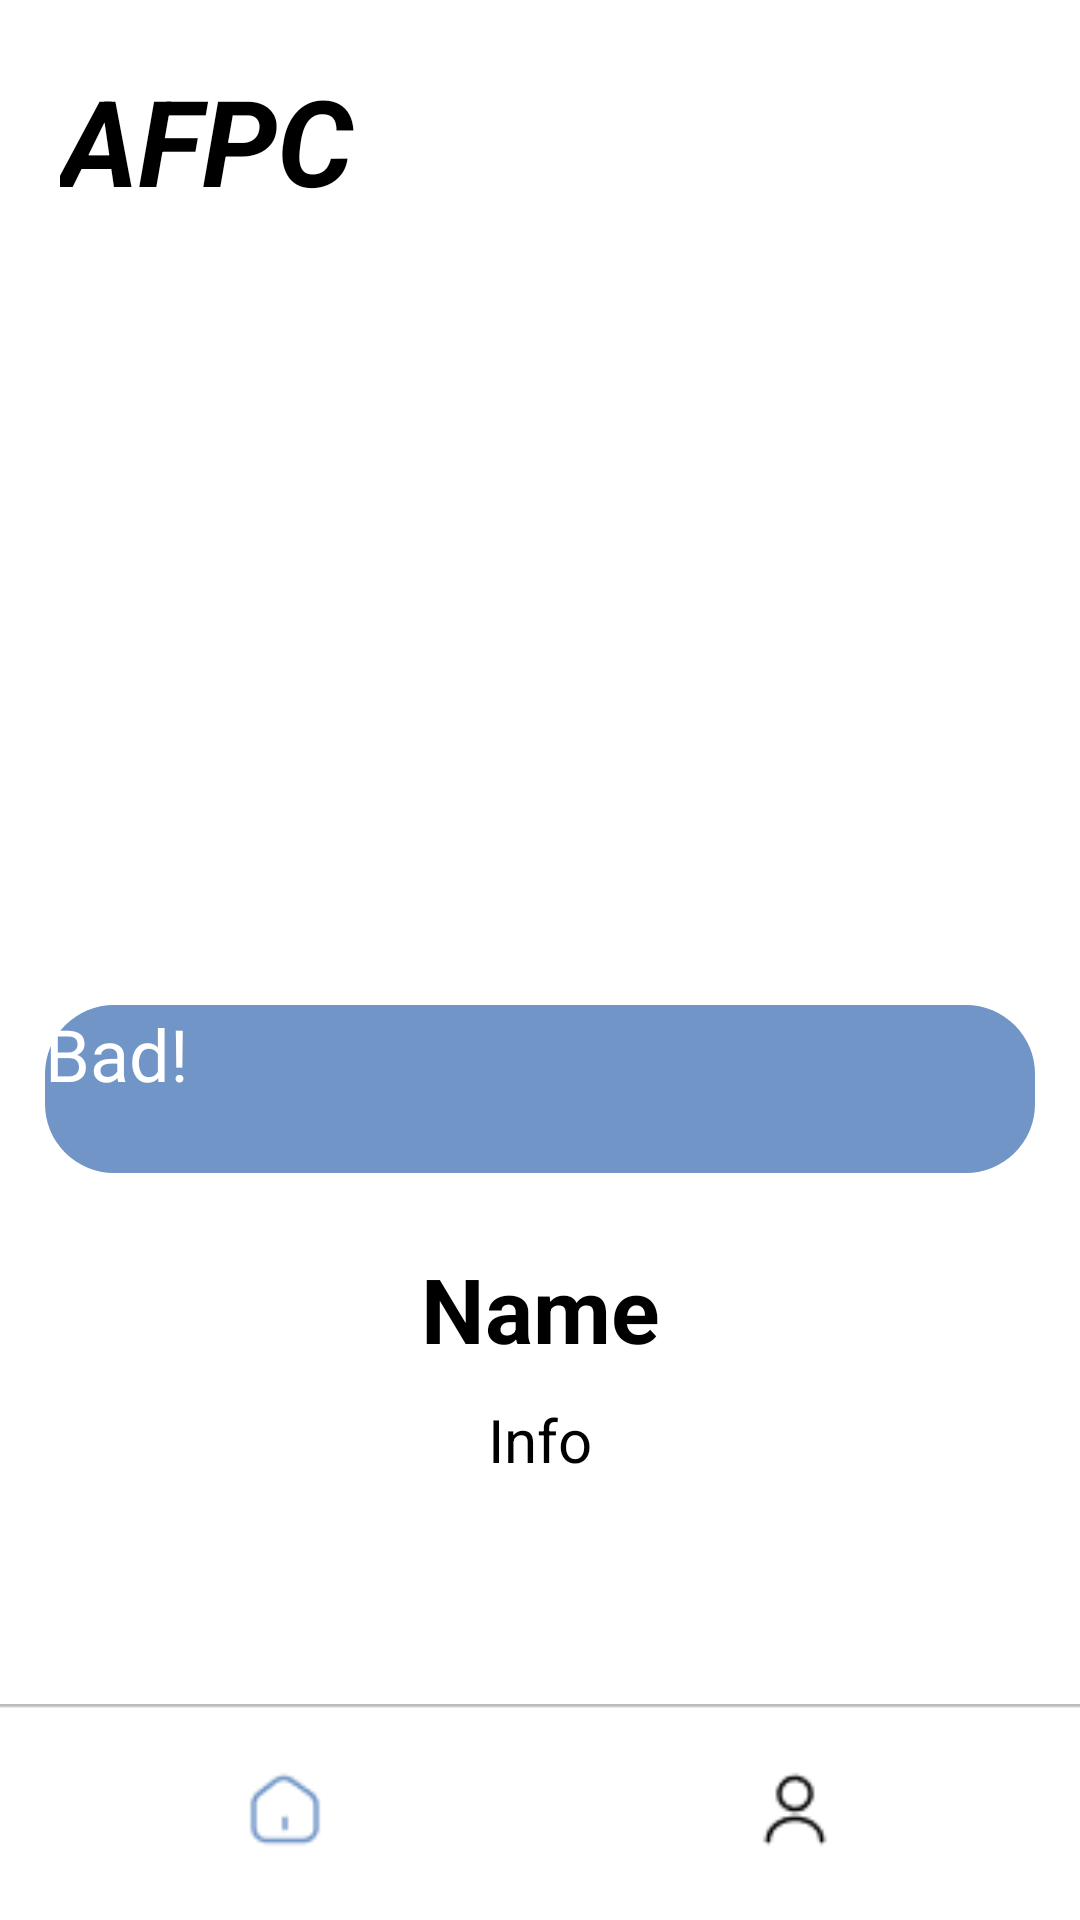

The Android layout XML behind this screen, and the referenced resources:
<!-- AndroidManifest.xml: application theme Theme.Hcd -->
<!-- res/layout/activity_bad.xml -->
<?xml version="1.0" encoding="utf-8"?>
<androidx.constraintlayout.widget.ConstraintLayout xmlns:android="http://schemas.android.com/apk/res/android"
    xmlns:app="http://schemas.android.com/apk/res-auto"
    xmlns:tools="http://schemas.android.com/tools"
    android:layout_width="match_parent"
    android:layout_height="match_parent"
    android:background="@color/white"
    tools:context=".RegisterActivity">

    
    <TextView
        android:id="@+id/text_logo"
        android:layout_width="209dp"
        android:layout_height="62dp"
        android:layout_marginStart="20dp"
        android:layout_marginTop="20dp"
        android:text="AFPC"
        android:textColor="#000000"
        android:textSize="40dp"
        android:textStyle="bold|italic"
        app:layout_constraintStart_toStartOf="parent"
        app:layout_constraintTop_toTopOf="parent">
    </TextView>
    

    
    <androidx.constraintlayout.widget.ConstraintLayout
        android:layout_width="match_parent"
        android:layout_height="match_parent"
        android:layout_marginTop="10dp"
        android:layout_marginBottom="100dp">

        <ImageView
            android:id="@+id/image_bad"

            android:layout_width="200dp"
            android:layout_height="200dp"
            android:layout_gravity="center"
            android:layout_marginStart="1dp"

            android:layout_marginTop="100dp"

            android:background="@color/back"
            app:layout_constraintEnd_toEndOf="parent"
            app:layout_constraintHorizontal_bias="0.018"
            app:layout_constraintStart_toStartOf="parent"
            app:layout_constraintTop_toTopOf="parent">

        </ImageView>

        <ImageView
            android:id="@+id/image_good"

            android:layout_width="200dp"
            android:layout_height="200dp"
            android:layout_gravity="center"
            android:layout_marginStart="2dp"
            android:layout_marginTop="100dp"

            android:layout_marginEnd="1dp"

            android:background="@color/back"
            app:layout_constraintEnd_toEndOf="parent"
            app:layout_constraintHorizontal_bias="0.0"
            app:layout_constraintStart_toEndOf="@+id/image_bad"
            app:layout_constraintTop_toTopOf="parent">

        </ImageView>

        <Button
            android:id="@+id/btn_bad"
            android:layout_width="330dp"
            android:layout_height="56dp"

            android:layout_marginTop="25dp"
            android:background="@drawable/button_round"
            android:fontFamily="@font/inter_semibold"
            android:text="Bad!"
            android:textAllCaps="false"
            android:textColor="@color/white"

            android:textSize="24dp"
            app:layout_constraintEnd_toEndOf="parent"
            app:layout_constraintStart_toStartOf="parent"
            app:layout_constraintTop_toBottomOf="@+id/image_bad">

        </Button>

        <TextView
            android:id="@+id/text_PoseName"
            android:layout_width="wrap_content"
            android:layout_height="wrap_content"
            android:layout_marginTop="25dp"
            android:text="Name"
            android:textColor="#000000"
            android:textSize="30dp"
            android:textStyle="bold"
            app:layout_constraintEnd_toEndOf="parent"
            app:layout_constraintStart_toStartOf="parent"
            app:layout_constraintTop_toBottomOf="@+id/btn_bad">

        </TextView>

        <TextView
            android:id="@+id/text_PoseInfo"
            android:layout_width="wrap_content"
            android:layout_height="wrap_content"
            android:layout_marginTop="10dp"
            android:text="Info"
            android:textColor="#000000"
            android:textSize="20dp"
            app:layout_constraintEnd_toEndOf="parent"
            app:layout_constraintStart_toStartOf="parent"
            app:layout_constraintTop_toBottomOf="@+id/text_PoseName" />
    </androidx.constraintlayout.widget.ConstraintLayout>

    

    
    <ImageView
        android:id="@+id/box_navigation"
        android:layout_width="match_parent"
        android:layout_height="80dp"
        android:src="@drawable/box_navigation"
        app:layout_constraintBottom_toBottomOf="parent"
        app:layout_constraintEnd_toEndOf="parent"
        app:layout_constraintStart_toStartOf="parent">

    </ImageView>

    <ImageView
        android:id="@+id/navi_home"
        android:layout_width="100dp"
        android:layout_height="80dp"
        android:layout_marginEnd="170dp"
        android:src="@drawable/ic_home_2"
        android:onClick="Home"
        app:layout_constraintBottom_toBottomOf="parent"
        app:layout_constraintEnd_toEndOf="@+id/box_navigation"
        app:layout_constraintStart_toStartOf="parent">

    </ImageView>

    <ImageView
        android:id="@+id/navi_user"
        android:layout_width="100dp"
        android:layout_height="80dp"
        android:layout_marginStart="170dp"
        android:src="@drawable/ic_user"
        android:onClick="User"
        app:layout_constraintBottom_toBottomOf="parent"
        app:layout_constraintEnd_toEndOf="parent"
        app:layout_constraintStart_toStartOf="@+id/box_navigation">

    </ImageView>
    

</androidx.constraintlayout.widget.ConstraintLayout>
<!-- resources referenced by this layout -->
<resources>
  <color name="back">#00ff0000</color>
  <color name="white">#FFFFFFFF</color>
  <!-- drawable box_navigation: png bitmap (drawable, 353 bytes) -->
  <!-- drawable button_round (drawable) -->
  <?xml version="1.0" encoding="utf-8"?>
  <selector xmlns:android="http://schemas.android.com/apk/res/android"
      android:padding="10dp"
      android:shape="rectangle">
  
      
      <item android:state_pressed="true">
          <shape>
              
              <solid android:color="@color/pressed" />
              
              <corners
                  android:bottomLeftRadius="23dp"
                  android:bottomRightRadius="23dp"
                  android:topLeftRadius="23dp"
                  android:topRightRadius="23dp" />
          </shape>
      </item>
  
      
      <item android:state_enabled="true">
          <shape>
              
              <solid android:color="@color/active" />
              
              <corners
                  android:bottomLeftRadius="23dp"
                  android:bottomRightRadius="23dp"
                  android:topLeftRadius="23dp"
                  android:topRightRadius="23dp" />
          </shape>
      </item>
  
      
      <item android:state_enabled="false">
          <shape>
              
              <solid android:color="@color/defalut" />
              
              <corners
                  android:bottomLeftRadius="23dp"
                  android:bottomRightRadius="23dp"
                  android:topLeftRadius="23dp"
                  android:topRightRadius="23dp" />
          </shape>
      </item>
  
  </selector>
  <!-- drawable ic_home_2: png bitmap (drawable, 693 bytes) -->
  <!-- drawable ic_user: png bitmap (drawable, 502 bytes) -->
  <style name="Theme.Hcd" parent="Theme.MaterialComponents.DayNight.DarkActionBar">
  
          
          <item name="colorPrimary">@color/Theme</item>
          <item name="colorPrimaryVariant">@color/black</item>
          <item name="colorOnPrimary">@color/white</item>
          
          <item name="colorSecondary">@color/Theme</item>
          <item name="colorSecondaryVariant">@color/white</item>
          <item name="colorOnSecondary">@color/black</item>
          
          <item name="android:statusBarColor">?attr/colorPrimaryVariant</item>
          
  
          
          <item name="windowActionBar">false</item>
          <item name="windowNoTitle">true</item>
      </style>
  <color name="pressed">#5979A4</color>
  <color name="active">#7095C6</color>
  <color name="defalut">#D2D2D2</color>
  <color name="Theme">#7095C6</color>
  <color name="black">#FF000000</color>
</resources>
